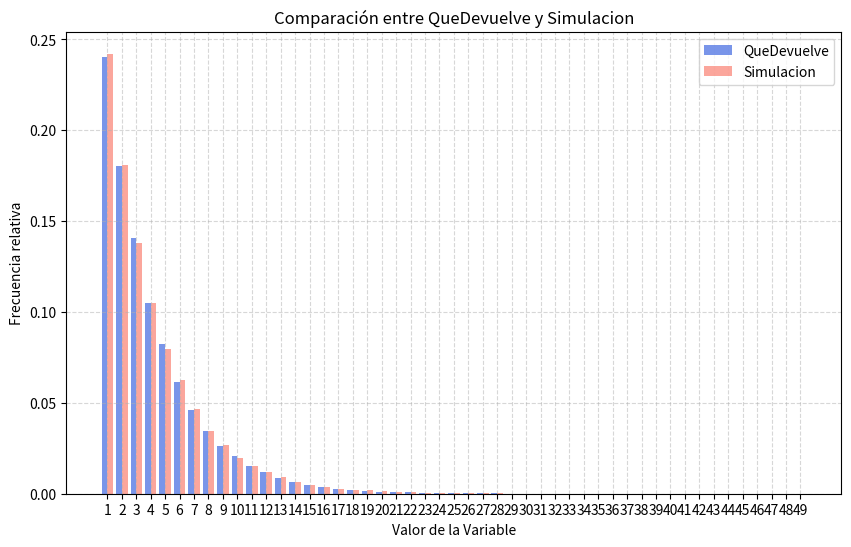

Here is the Python script that generated this plot:
from random import random
import numpy as np
import matplotlib.pyplot as plt

# Ejercicio 12. ¿Qué distribución tiene la variable simulada por el siguiente algoritmo?
def QueDevuelve(p1,p2):
    X = int(np.log(1-random())/np.log(1-p1))+1
    Y = int(np.log(1-random())/np.log(1-p2))+1
    return min(X,Y)

# Por lo demostrado en la carpeta, la distribución de la variable es Geométrica de parámetro p1+p2-p1p2

# Escriba otro algoritmo que utilice un único número aleatorio (random()) y que simule una variable con
# la misma distribución que la simulada por QueDevuelve(0.05, 0.2).

def Simulacion(p1,p2):
    return int(np.log(1-random())/np.log(1-(p1+p2-p1*p2)))+1

# Simulamos
N = 100000
p1, p2 = 0.05, 0.2

datos_que_devuelve = [QueDevuelve(p1, p2) for _ in range(N)]
datos_simulacion = [Simulacion(p1, p2) for _ in range(N)]

# Armamos los histogramas
max_val = max(max(datos_que_devuelve), max(datos_simulacion))
x = np.arange(1, max_val+1)

# Frecuencias relativas
hist_que = np.array([datos_que_devuelve.count(k)/N for k in x])
hist_sim = np.array([datos_simulacion.count(k)/N for k in x])

# Gráfico
plt.figure(figsize=(10,6))
plt.bar(x-0.2, hist_que, width=0.4, label='QueDevuelve', alpha=0.7, color='royalblue')
plt.bar(x+0.2, hist_sim, width=0.4, label='Simulacion', alpha=0.7, color='salmon')
plt.xlabel('Valor de la Variable')
plt.ylabel('Frecuencia relativa')
plt.title('Comparación entre QueDevuelve y Simulacion')
plt.legend()
plt.grid(True, linestyle='--', alpha=0.5)
plt.xticks(x)
plt.show()